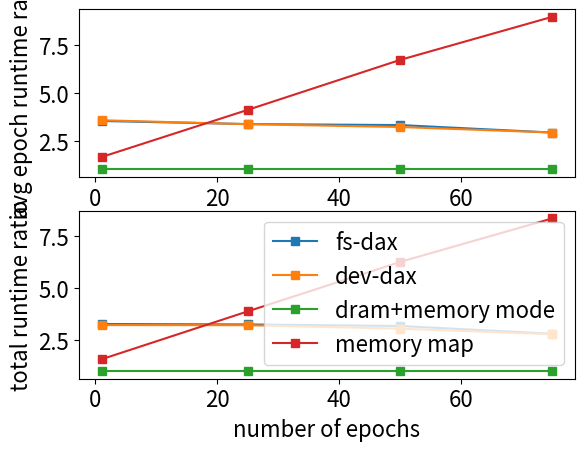

The script that saved this image:
# SYSTEM IMPORTS
from typing import List
import matplotlib.pyplot as plt
import numpy as np


# PYTHON PROJECT IMPORTS

EPOCHS: np.ndarray = np.array([1, 25, 50, 75])
NAMES: List[str] = ["fs-dax", "dev-dax", "dram+memory mode", "memory map"]
make_posterior_times: np.ndarray = np.array(
    [[4.466201305,      110.4730248,    229.9773089,    336.8223925],
     [2.854170958,      70.16877405,    140.2939212,    210.2906936],
     [0.00208346049,    0.00258509318,  0.00187754631,  0.002103249232],
     [0.001129150391,   0.001351833344, 0.001236597697, 0.001342455546]])


total_script_means: np.ndarray = np.array(
    [[157.5966412, 4174.234706, 8684.12876,  12701.56397],
     [155.0929572, 4127.366307, 8333.924554, 12585.12044],
     [48.28884617, 1287.494542, 2741.781028, 4546.528845],
     [75.76046046, 4985.449054, 17129.18271, 37927.03085]])

total_script_stds: np.ndarray = np.array(
    [[2.260823483,  5.454230672, 89.2715892,  80.98970695],
     [0.7610416461, 21.74443245, 15.14409582, 17.91654522],
     [1.486293315,  35.87487558, 60.77230366, 253.0818632],
     [7.483302835,  179.9984051, 224.4659209, 44.53548966]])


avg_epoch_means: np.ndarray = np.array(
    [[147.6738516, 162.4155522, 168.9955877, 164.7875351],
     [149.3040636, 162.1689263, 163.8128882, 164.9562864],
     [41.74385905, 48.10868245, 50.83244295, 56.22091977],
     [68.96501764, 198.2526263, 342.3079129, 505.5171581]])


avg_epoch_stds: np.ndarray = np.array(
    [[0.9122212463, 0.2649968268, 0.8489132814, 0.8025844537],
     [0.7453416315, 0.754876835,  0.3150811819, 0.3170211586],
     [0.6807780085, 3.02863544,   13.43297525,  38.34959738],
     [7.563460717,  12.14549112,  38.37610946,  37.2030336]])


avg_epoch_relative_factors: np.ndarray = np.array(
    [[3.537618584,  3.376013308,    3.324561597,    2.93107149],
     [3.576671322,  3.370886877,    3.222605067,    2.934073065],
     [1,            1,              1,              1],
     [1.652099715,  4.12093236,     6.734044107,    8.991620204]])

total_script_time_relative_factors: np.ndarray = np.array(
    [[3.263624081, 3.242137788, 3.167331261, 2.793683798],
     [3.211775999, 3.205734994, 3.039602532, 2.768072275],
     [1,           1,           1,           1],
     [1.568901857, 3.872209856, 6.24746562,  8.341975196]])


def main() -> None:
    """
    for i, name in enumerate(NAMES):
        plt.errorbar(EPOCHS, total_script_means[i], yerr=total_script_stds[i], label=name,
                     marker="s")
    plt.legend()
    plt.xlabel("number of epochs")
    plt.ylabel("total runtime (s)")
    plt.show()

    for i, name in enumerate(NAMES):
        plt.errorbar(EPOCHS, avg_epoch_means[i], yerr=avg_epoch_stds[i], label=name,
                     marker="s")
    plt.legend()
    plt.xlabel("number of epochs")
    plt.ylabel("avg epoch runtime (s)")
    plt.show()
    """

    plt.rcParams.update({'font.size': 16})
    plt.subplot(2,1,1)
    for i, name in enumerate(NAMES):
        plt.plot(EPOCHS, avg_epoch_relative_factors[i], label=name, marker="s")
    plt.ylabel("avg epoch runtime ratio")
    plt.subplot(2,1,2)
    for i, name in enumerate(NAMES):
        plt.plot(EPOCHS, total_script_time_relative_factors[i], label=name, marker="s")
    plt.ylabel("total runtime ratio")
    plt.xlabel("number of epochs")
    plt.legend()
    plt.show()
    

if __name__ == "__main__":
    main()

